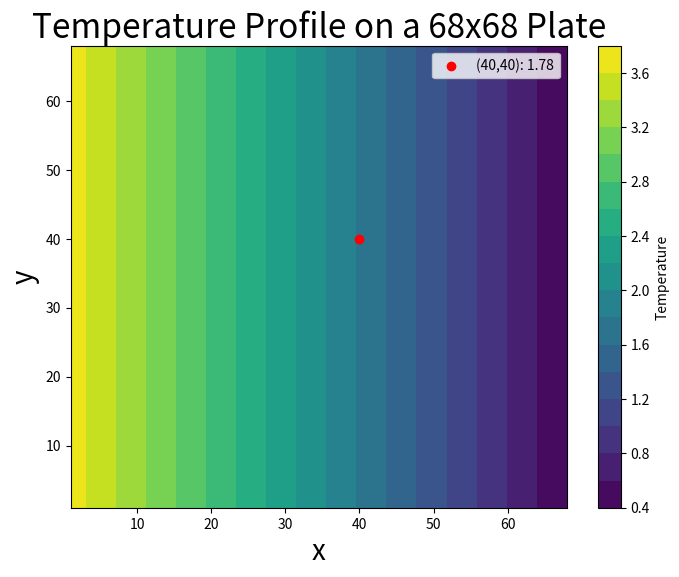

Recreate this plot in Python.
import numpy as np
import matplotlib.pyplot as plt

# Parameters and Grid Setup
lx = 68  # x-points (1 to 68)
ly = 68  # y-points (1 to 68)
tol = 1e-4  # Convergence tolerance
maxIter = 10000  # Max iterations

# Initialize temperature grid
T = np.zeros((lx, ly))

# Boundary Conditions
T[0, :] = 3.7  # x = 1
T[-1, :] = 0.4  # x = 68
step = (3.7 - 0.4) / (lx - 1)  # 3.3 / 67
for i in range(lx):
    T[i, 0] = 3.7 - i * step  # y = 1
    T[i, -1] = 3.7 - i * step  # y = 68

# Initial guess for interior
for i in range(1, lx-1):
    for j in range(1, ly-1):
        T[i, j] = 0.5 * (T[i, 0] + T[i, -1])

# Gauss-Seidel Iteration
diff = 1.0
it = 0
while diff > tol and it < maxIter:
    diff = 0.0
    for i in range(1, lx-1):
        for j in range(1, ly-1):
            oldVal = T[i, j]
            T[i, j] = 0.25 * (T[i+1, j] + T[i-1, j] + T[i, j+1] + T[i, j-1])
            diff = max(diff, abs(T[i, j] - oldVal))
    it += 1

# Output results
if it == maxIter:
    print("Warning: Max iterations reached.")
else:
    print(f"Converged after {it} iterations, diff = {diff:.2e}")
temp_40_40 = T[39, 39]
print(f"Temperature at (40,40) is {temp_40_40:.4f}")

# Plotting
x = np.linspace(1, 68, lx)
y = np.linspace(1, 68, ly)
X, Y = np.meshgrid(x, y, indexing='ij')
plt.figure(figsize=(8,6))
contour = plt.contourf(X, Y, T, levels=20, cmap='viridis')
plt.colorbar(contour, label='Temperature')
plt.xlabel('x', fontsize=20)
plt.ylabel('y', fontsize=20)
plt.title('Temperature Profile on a 68x68 Plate', fontsize=24)
plt.scatter(40, 40, color='red', marker='o', label=f'(40,40): {temp_40_40:.2f}')
plt.legend()
plt.show()
